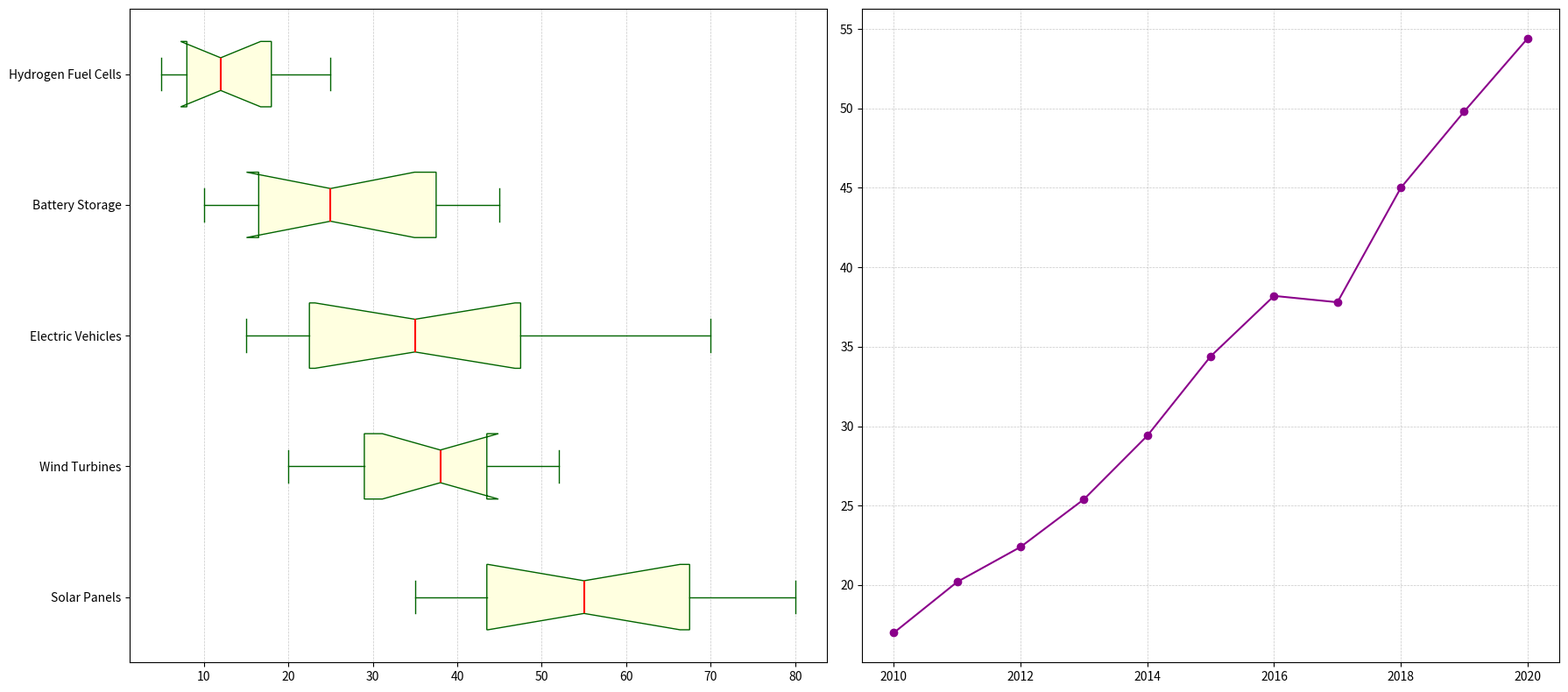

Source code (Python):
import matplotlib.pyplot as plt
import numpy as np

categories = ['Solar Panels', 'Wind Turbines', 'Electric Vehicles', 'Battery Storage', 'Hydrogen Fuel Cells']

solar_panels_sales = [35, 40, 42, 45, 50, 60, 65, 55, 70, 75, 80]
wind_turbines_sales = [20, 25, 28, 30, 35, 40, 42, 38, 45, 50, 52]
electric_vehicles_sales = [15, 18, 20, 25, 30, 35, 40, 45, 50, 60, 70]
battery_storage_sales = [10, 12, 15, 18, 22, 25, 30, 35, 40, 42, 45]
hydrogen_fuel_cells_sales = [5, 6, 7, 9, 10, 12, 14, 16, 20, 22, 25]

sales_data = [solar_panels_sales, wind_turbines_sales, electric_vehicles_sales,
              battery_storage_sales, hydrogen_fuel_cells_sales]

average_sales = np.mean([solar_panels_sales, wind_turbines_sales, electric_vehicles_sales,
                         battery_storage_sales, hydrogen_fuel_cells_sales], axis=0)
years = list(range(2010, 2020 + 1))

fig, (ax1, ax2) = plt.subplots(1, 2, figsize=(18, 8))

new_colors = ['lightyellow', 'lightcyan', 'lightgray', 'lavender', 'lightsteelblue']

ax1.boxplot(sales_data, patch_artist=True, notch=True, vert=False,
            boxprops=dict(facecolor='lightyellow', color='darkgreen'),
            whiskerprops=dict(color='darkgreen'),
            capprops=dict(color='darkgreen'),
            medianprops=dict(color='red', linewidth=1.5))

for patch, color in zip(ax1.artists, new_colors):
    patch.set_facecolor(color)

ax1.grid(True, linestyle='--', linewidth=0.5, alpha=0.7, axis='x')
ax1.set_yticklabels(categories)

ax2.plot(years, average_sales, marker='o', linestyle='-', color='darkmagenta')

ax2.grid(True, linestyle='--', linewidth=0.5, alpha=0.7)

plt.tight_layout()
plt.show()
